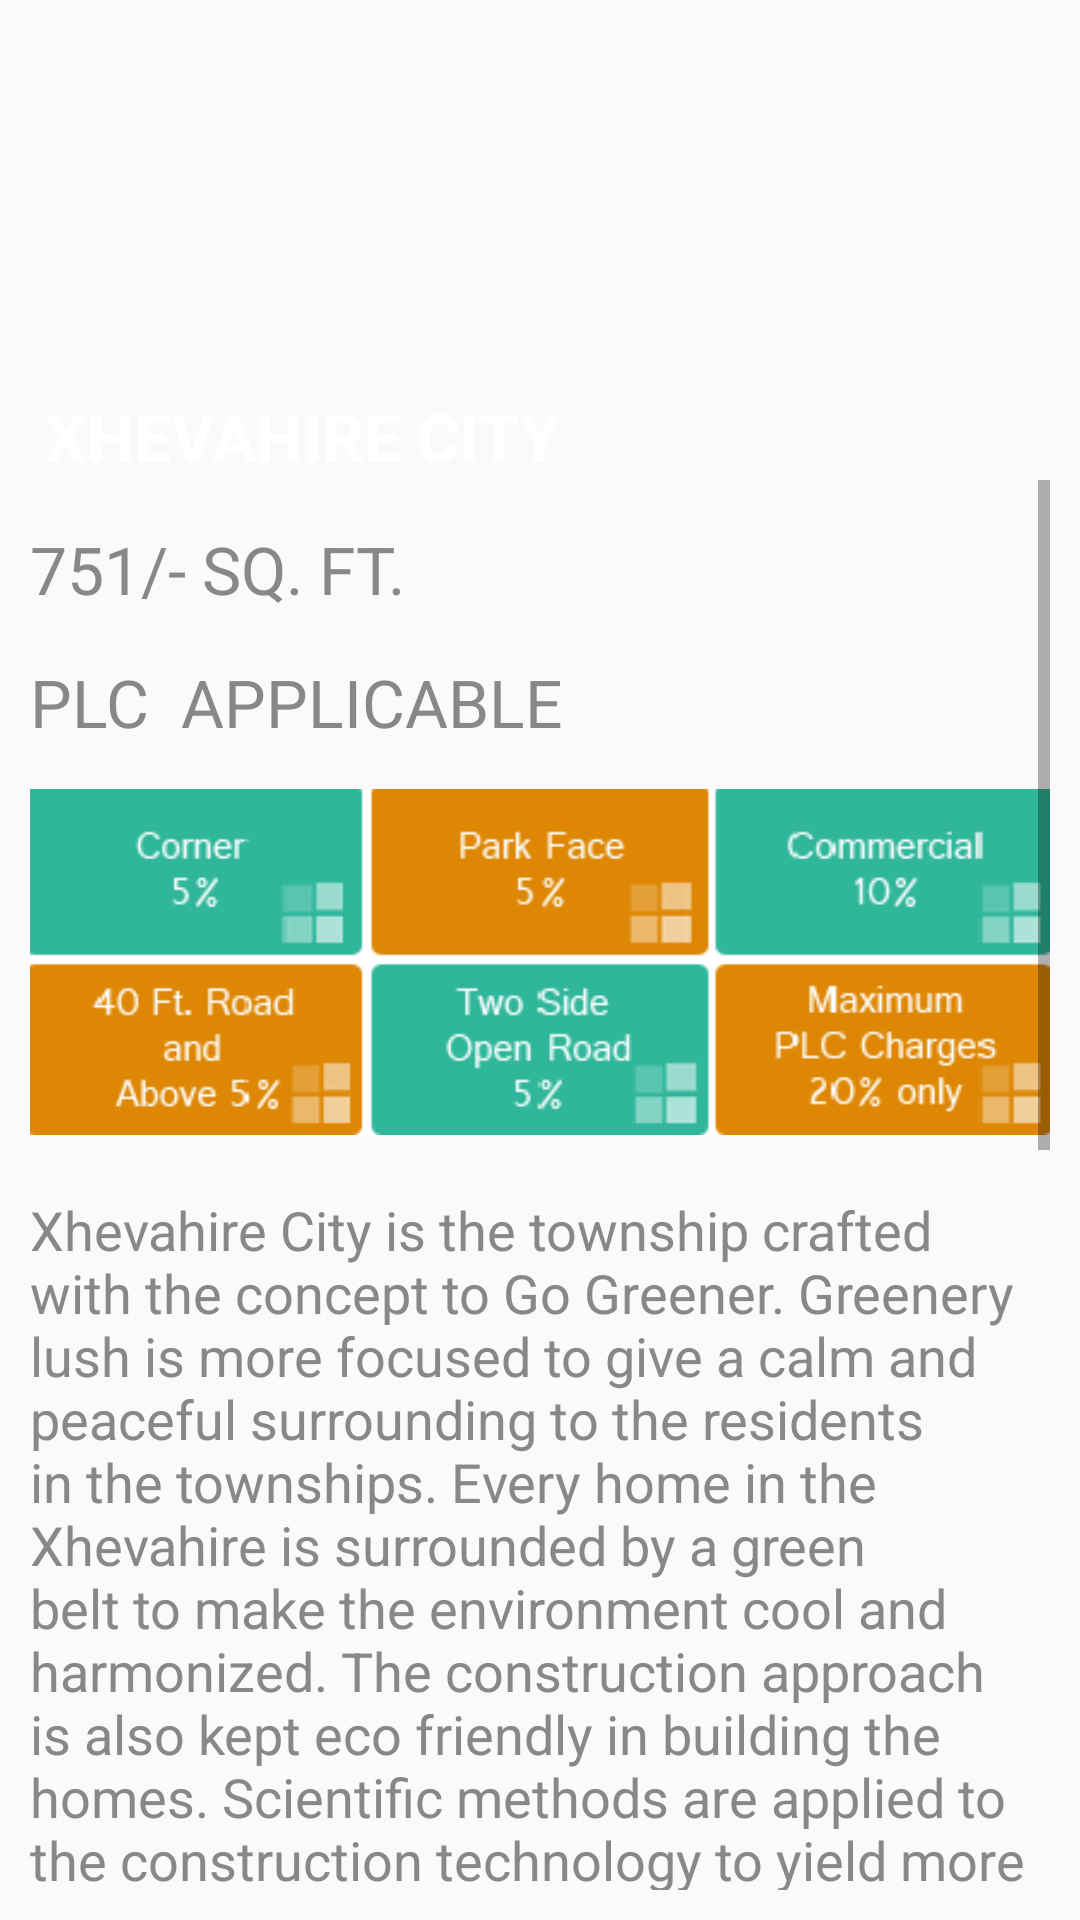

Here is an Android app screen rendered from its layout file. Give the layout XML and the strings, colors and styles it references.
<!-- AndroidManifest.xml: application theme MyMaterialTheme -->
<!-- res/layout/project_xhevahirecity.xml -->
<?xml version="1.0" encoding="utf-8"?>
<LinearLayout xmlns:android="http://schemas.android.com/apk/res/android"
    android:layout_width="fill_parent"
    android:layout_height="wrap_content"
    android:orientation="vertical"
    android:padding="10dp">


    <RelativeLayout
        android:layout_width="match_parent"
        android:layout_height="150dp"
        android:background="@drawable/main_banner1">
        <TextView
            android:id="@+id/textView"
            android:layout_width="wrap_content"
            android:layout_height="wrap_content"
            android:text="XHEVAHIRE CITY"
            android:textAppearance="?android:attr/textAppearanceLarge"
            android:textColor="#fff"
            android:textStyle="bold"
            android:paddingLeft="5dp"
            android:layout_alignParentBottom="true"
            android:layout_alignParentLeft="true"
            android:layout_alignParentStart="true" />
    </RelativeLayout>

    <ScrollView
        android:layout_width="match_parent"
        android:layout_height="wrap_content">

    <LinearLayout
        android:layout_width="match_parent"
        android:layout_height="wrap_content"
        android:orientation="vertical">
        <TextView
            android:id="@+id/text0"
            android:layout_width="wrap_content"
            android:layout_height="wrap_content"
            android:layout_marginTop="15dp"
            android:text="751/- SQ. FT."
            android:textAppearance="?android:attr/textAppearanceLarge"
            android:textColor="#888" />

        <LinearLayout
            android:layout_width="match_parent"
            android:layout_height="wrap_content"
            android:background="@drawable/line_complete"></LinearLayout>

        <TextView
            android:id="@+id/text"
            android:layout_width="wrap_content"
            android:layout_height="wrap_content"
            android:layout_marginTop="15dp"
            android:text="PLC  APPLICABLE"
            android:textAppearance="?android:attr/textAppearanceLarge"
            android:textColor="#888" />

        <ImageView
            android:id="@+id/imageview"
            android:layout_width="wrap_content"
            android:layout_height="wrap_content"
            android:src="@drawable/plc_applicable" />

        <TextView
            android:id="@+id/text2"
            android:layout_width="wrap_content"
            android:layout_height="wrap_content"
            android:layout_marginTop="5dp"
            android:text="@string/plcApplicable1"
            android:textAppearance="?android:attr/textAppearanceMedium"
            android:textColor="#888" />

        <TextView
            android:id="@+id/text3"
            android:layout_width="wrap_content"
            android:layout_height="wrap_content"
            android:layout_marginTop="15dp"
            android:text="AMENITIES AT THE PROJECT"
            android:textAppearance="?android:attr/textAppearanceLarge"
            android:textColor="#888" />

        <LinearLayout
            android:layout_width="match_parent"
            android:layout_height="wrap_content"
            android:background="@drawable/line_complete"></LinearLayout>

        <TextView
            android:id="@+id/text4"
            android:layout_width="wrap_content"
            android:layout_height="wrap_content"
            android:layout_marginTop="5dp"
            android:text="@string/PlcApplicable2"
            android:textAppearance="?android:attr/textAppearanceLarge"
            android:textColor="#888" />

        <TextView
            android:id="@+id/text5"
            android:layout_width="wrap_content"
            android:layout_height="wrap_content"
            android:layout_marginTop="15dp"
            android:text="PROJECT LOCATION DETAILS"
            android:textAppearance="?android:attr/textAppearanceLarge"
            android:textColor="#888" />

        <LinearLayout
            android:layout_width="match_parent"
            android:layout_height="wrap_content"
            android:background="@drawable/line_complete"></LinearLayout>

        <LinearLayout
            android:layout_width="match_parent"
            android:layout_height="wrap_content"
            android:layout_gravity="right"
            android:orientation="horizontal">

            <TextView
                android:id="@+id/textview6"
                android:layout_width="0dp"
                android:layout_height="wrap_content"
                android:layout_marginTop="8dp"
                android:layout_weight="3.5"
                android:text="Location"
                android:textAppearance="?android:attr/textAppearanceSmall"
                android:textColor="#888" />

            <TextView
                android:id="@+id/textview7"
                android:layout_width="0dp"
                android:layout_height="wrap_content"
                android:layout_marginTop="8dp"
                android:layout_weight=".5"
                android:text=":"
                android:textAppearance="?android:attr/textAppearanceSmall"
                android:textColor="#888" />

            <TextView
                android:id="@+id/textview8"
                android:layout_width="0dp"
                android:layout_height="wrap_content"
                android:layout_marginTop="8dp"
                android:layout_weight="7"
                android:text="Anoop Ganj Railway Crossing, New Jail Road, Lucknow."
                android:textAppearance="?android:attr/textAppearanceSmall" />
        </LinearLayout>

        <LinearLayout
            android:layout_width="match_parent"
            android:layout_height="wrap_content"
            android:layout_gravity="right"
            android:orientation="horizontal">

            <TextView
                android:id="@+id/textview9"
                android:layout_width="0dp"
                android:layout_height="wrap_content"
                android:layout_marginTop="8dp"
                android:layout_weight="3.5"
                android:text="Project Type"
                android:textAppearance="?android:attr/textAppearanceSmall"
                android:textColor="#888" />

            <TextView
                android:id="@+id/textview10"
                android:layout_width="0dp"
                android:layout_height="wrap_content"
                android:layout_marginTop="8dp"
                android:layout_weight=".5"
                android:text=":"
                android:textAppearance="?android:attr/textAppearanceSmall"
                android:textColor="#888" />

            <TextView
                android:id="@+id/textview11"
                android:layout_width="0dp"
                android:layout_height="wrap_content"
                android:layout_marginTop="8dp"
                android:layout_weight="7"
                android:text="Residential Colony"
                android:textAppearance="?android:attr/textAppearanceSmall" />
        </LinearLayout>

        <LinearLayout
            android:layout_width="match_parent"
            android:layout_height="wrap_content"
            android:layout_gravity="right"
            android:orientation="horizontal">

            <TextView
                android:id="@+id/textview12"
                android:layout_width="0dp"
                android:layout_height="wrap_content"
                android:layout_marginTop="8dp"
                android:layout_weight="3.5"
                android:text="Price Type"
                android:textAppearance="?android:attr/textAppearanceSmall"
                android:textColor="#888" />

            <TextView
                android:id="@+id/textview13"
                android:layout_width="0dp"
                android:layout_height="wrap_content"
                android:layout_marginTop="8dp"
                android:layout_weight=".5"
                android:text=":"
                android:textAppearance="?android:attr/textAppearanceSmall"
                android:textColor="#888" />

            <TextView
                android:id="@+id/textview14"
                android:layout_width="0dp"
                android:layout_height="wrap_content"
                android:layout_marginTop="8dp"
                android:layout_weight="7"
                android:text="751/- Sq Ft."
                android:textAppearance="?android:attr/textAppearanceSmall" />
        </LinearLayout>

        <LinearLayout
            android:layout_width="match_parent"
            android:layout_height="wrap_content"
            android:layout_gravity="right"
            android:orientation="horizontal">

            <TextView
                android:id="@+id/textview15"
                android:layout_width="0dp"
                android:layout_height="wrap_content"
                android:layout_marginTop="8dp"
                android:layout_weight="3.5"
                android:text="Scheme Type"
                android:textAppearance="?android:attr/textAppearanceSmall"
                android:textColor="#888" />

            <TextView
                android:id="@+id/textview16"
                android:layout_width="0dp"
                android:layout_height="wrap_content"
                android:layout_marginTop="8dp"
                android:layout_weight=".5"
                android:text=":"
                android:textAppearance="?android:attr/textAppearanceSmall"
                android:textColor="#888" />

            <TextView
                android:id="@+id/textview17"
                android:layout_width="0dp"
                android:layout_height="wrap_content"
                android:layout_marginTop="8dp"
                android:layout_weight="7"
                android:text="Residential Plots"
                android:textAppearance="?android:attr/textAppearanceSmall" />
        </LinearLayout>

        <LinearLayout
            android:layout_width="match_parent"
            android:layout_height="wrap_content"
            android:layout_gravity="right"
            android:orientation="horizontal">

            <TextView
                android:id="@+id/textview18"
                android:layout_width="0dp"
                android:layout_height="wrap_content"
                android:layout_marginTop="8dp"
                android:layout_weight="3.5"
                android:text="Payment Plan"
                android:textAppearance="?android:attr/textAppearanceSmall"
                android:textColor="#888" />

            <TextView
                android:id="@+id/textview19"
                android:layout_width="0dp"
                android:layout_height="wrap_content"
                android:layout_marginTop="8dp"
                android:layout_weight=".5"
                android:text=":"
                android:textAppearance="?android:attr/textAppearanceSmall"
                android:textColor="#888" />

            <TextView
                android:id="@+id/textview20"
                android:layout_width="0dp"
                android:layout_height="wrap_content"
                android:layout_marginTop="8dp"
                android:layout_weight="7"
                android:text="100% Down Payment Plan and EMI Plan"
                android:textAppearance="?android:attr/textAppearanceSmall" />
        </LinearLayout>
    </LinearLayout>
    </ScrollView>
</LinearLayout>
<!-- resources referenced by this layout -->
<resources>
  <!-- drawable plc_applicable: png bitmap (drawable, 10016 bytes) -->
  <string name="PlcApplicable2">
      * Commercial Area
  \n* Hospital
  \n* Community Centre
  \n* School
  \n* Swimming Pool
  \n* Multi Speciality Gym
  \n* Yoga Centre
  \n* Club
  \n* Solar Street Lights
  </string>
  <string name="plcApplicable1">Xhevahire City is the township crafted with the concept to Go Greener. Greenery lush is more focused to give a calm and peaceful surrounding to the residents in the townships. Every home in the Xhevahire is surrounded by a green belt to make the environment cool and harmonized. The construction approach is also kept eco friendly in building the homes. Scientific methods are applied to the construction technology to yield more Returns on Investments.</string>
  <style name="MyMaterialTheme" parent="MyMaterialTheme.Base">
      </style>
  <style name="MyMaterialTheme.Base" parent="Theme.AppCompat.Light.DarkActionBar">
          <item name="windowNoTitle">true</item>
          <item name="windowActionBar">false</item>
          <item name="colorPrimary">@color/colorPrimary</item>
          <item name="colorPrimaryDark">@color/colorPrimaryDark</item>
          <item name="colorAccent">#f5f7ff</item>
      </style>
  <color name="colorPrimary">#303F9F</color>
  <color name="colorPrimaryDark">#303F9F</color>
</resources>
